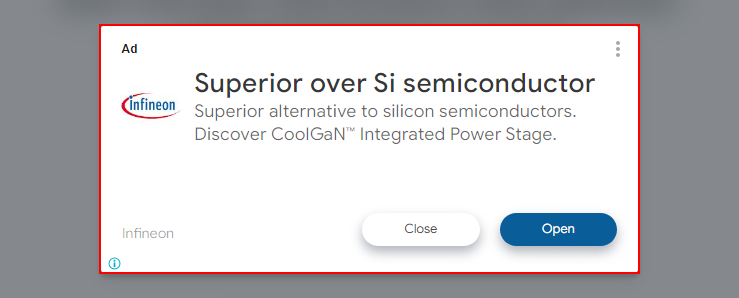
Task: Robotic Enterprise Framework
Workflow: ACME_Gethascode

Step 1 [try]: find the element 'card'

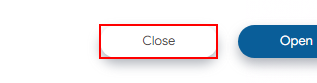
Step 2 [then]: click on the element 'dismiss-button'
